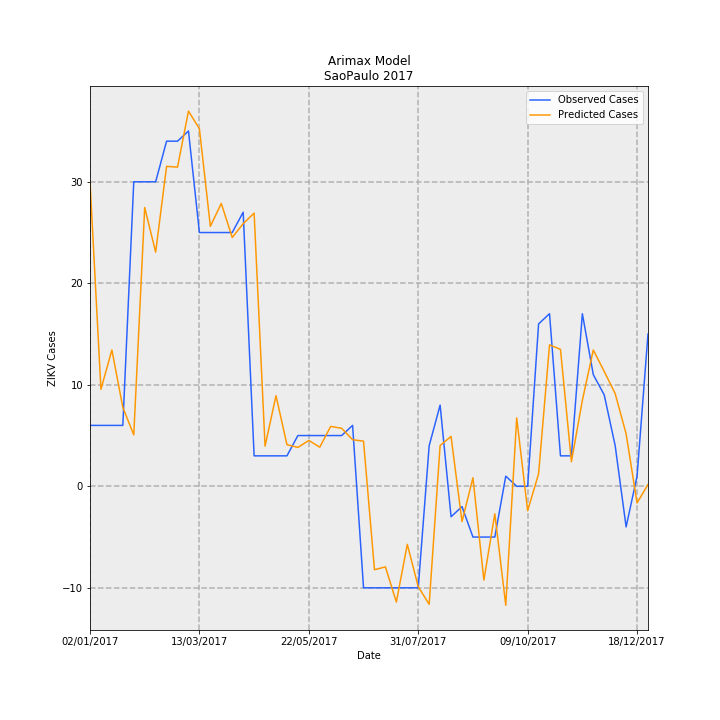

Data behind this chart, as committed beside it:
Date, predictions_incidence, observed_incidence, Predicted Cases, Observed Cases, error
02/01/2017, 0.06655, 0.01331, 30.01, 6.0, -24.01
09/01/2017, 0.02119, 0.01331, 9.556, 6.0, -3.556
16/01/2017, 0.02978, 0.01331, 13.43, 6.0, -7.431
23/01/2017, 0.01725, 0.01331, 7.777, 6.0, -1.777
30/01/2017, 0.01123, 0.06653, 5.063, 30.0, 24.94
06/02/2017, 0.0609, 0.06653, 27.46, 30.0, 2.536
13/02/2017, 0.05115, 0.06653, 23.07, 30.0, 6.934
20/02/2017, 0.06989, 0.0754, 31.52, 34.0, 2.482
27/02/2017, 0.06973, 0.0754, 31.45, 34.0, 2.554
06/03/2017, 0.08197, 0.07761, 36.96, 35, -1.962
13/03/2017, 0.07811, 0.05544, 35.22, 25.0, -10.22
20/03/2017, 0.0568, 0.05544, 25.61, 25.0, -0.613
27/03/2017, 0.06179, 0.05544, 27.87, 25.0, -2.865
03/04/2017, 0.05436, 0.05544, 24.51, 25.0, 0.4869
10/04/2017, 0.05738, 0.05987, 25.87, 27.0, 1.125
17/04/2017, 0.05968, 0.006653, 26.91, 3.0, -23.91
24/04/2017, 0.008767, 0.006653, 3.954, 3.0, -0.9535
01/05/2017, 0.0198, 0.006653, 8.929, 3.0, -5.929
08/05/2017, 0.009099, 0.006653, 4.103, 3.0, -1.103
15/05/2017, 0.008492, 0.01109, 3.829, 5.0, 1.171
22/05/2017, 0.01002, 0.01109, 4.517, 5.0, 0.4827
29/05/2017, 0.008541, 0.01109, 3.852, 5.0, 1.148
05/06/2017, 0.01309, 0.01109, 5.903, 5.0, -0.9033
12/06/2017, 0.01267, 0.01109, 5.714, 5.0, -0.7139
19/06/2017, 0.01018, 0.01331, 4.591, 6.0, 1.409
26/06/2017, 0.009854, -0.02218, 4.444, -10.0, -14.44
03/07/2017, -0.01823, -0.02218, -8.22, -10.0, -1.78
10/07/2017, -0.0176, -0.02218, -7.936, -10.0, -2.064
17/07/2017, -0.02529, -0.02218, -11.41, -10.0, 1.406
24/07/2017, -0.01268, -0.02218, -5.718, -10.0, -4.282
31/07/2017, -0.02193, -0.02218, -9.891, -10.0, -0.1087
07/08/2017, -0.02578, 0.00887, -11.63, 4.0, 15.63
14/08/2017, 0.008905, 0.01774, 4.016, 8.0, 3.984
21/08/2017, 0.0109, -0.006653, 4.916, -3.0, -7.916
28/08/2017, -0.007705, -0.004435, -3.474, -2.0, 1.474
04/09/2017, 0.001867, -0.01109, 0.8418, -5.0, -5.842
11/09/2017, -0.0205, -0.01109, -9.245, -5.0, 4.245
18/09/2017, -0.006005, -0.01109, -2.708, -5.0, -2.292
25/09/2017, -0.02599, 0.002218, -11.72, 1.0, 12.72
02/10/2017, 0.01494, 0.0, 6.737, 0.0, -6.737
09/10/2017, -0.005335, 0.0, -2.406, 0.0, 2.406
16/10/2017, 0.002732, 0.03548, 1.232, 16.0, 14.77
23/10/2017, 0.0309, 0.0377, 13.93, 17.0, 3.065
30/10/2017, 0.02992, 0.006653, 13.49, 3.0, -10.49
06/11/2017, 0.005368, 0.006653, 2.42, 3.0, 0.5795
13/11/2017, 0.01877, 0.0377, 8.464, 17.0, 8.536
20/11/2017, 0.02978, 0.02439, 13.43, 11.0, -2.43
27/11/2017, 0.02509, 0.01996, 11.31, 9.0, -2.315
04/12/2017, 0.02025, 0.00887, 9.133, 4.0, -5.133
11/12/2017, 0.01145, -0.00887, 5.165, -4.0, -9.165
18/12/2017, -0.003639, 0.002218, -1.641, 1.0, 2.641
25/12/2017, 0.0003934, 0.03326, 0.1774, 15.0, 14.82
